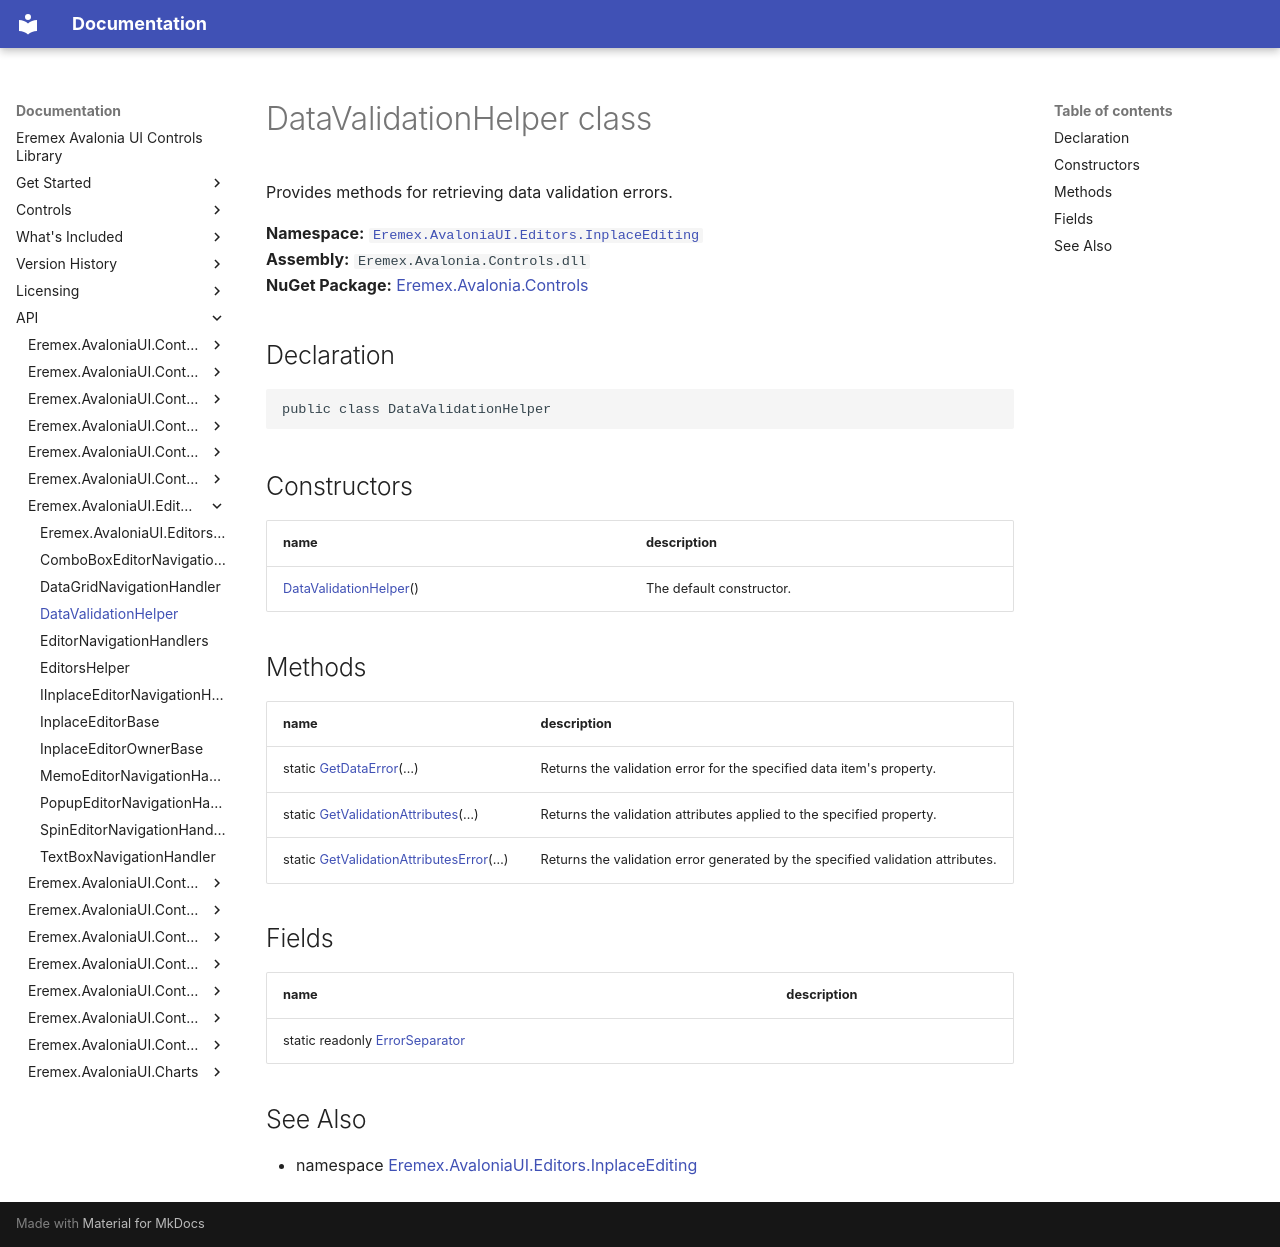

repository: Eremex/controls-doc · page: API/Eremex.AvaloniaUI.Editors.InplaceEditing/DataValidationHelper/index.html · generator: mkdocs

# DataValidationHelper class

Provides methods for retrieving data validation errors.

**Namespace:** [`Eremex.AvaloniaUI.Editors.InplaceEditing`](./index.md)  
**Assembly:** `Eremex.Avalonia.Controls.dll`  
**NuGet Package:** [Eremex.Avalonia.Controls](https://www.nuget.org/packages/Eremex.Avalonia.Controls)

## Declaration

```csharp
public class DataValidationHelper
```

## Constructors

| name | description |
| --- | --- |
| [DataValidationHelper](DataValidationHelper/DataValidationHelper.md)() | The default constructor. |

## Methods

| name | description |
| --- | --- |
| static [GetDataError](DataValidationHelper/GetDataError.md)(…) | Returns the validation error for the specified data item's property. |
| static [GetValidationAttributes](DataValidationHelper/GetValidationAttributes.md)(…) | Returns the validation attributes applied to the specified property. |
| static [GetValidationAttributesError](DataValidationHelper/GetValidationAttributesError.md)(…) | Returns the validation error generated by the specified validation attributes. |

## Fields

| name | description |
| --- | --- |
| static readonly [ErrorSeparator](DataValidationHelper/ErrorSeparator.md) |  |

## See Also

* namespace [Eremex.AvaloniaUI.Editors.InplaceEditing](./index.md)

<!-- DO NOT EDIT: generated by xmldocmd for Eremex.Avalonia.Controls.dll -->
